Run: headless pygame with SDL's dummy video driver; simulated clock (each Clock.tick advances the game by its frame time, no real sleeping); random seed 0; keys injected as events and as key.get_pressed() state; no mouse input.
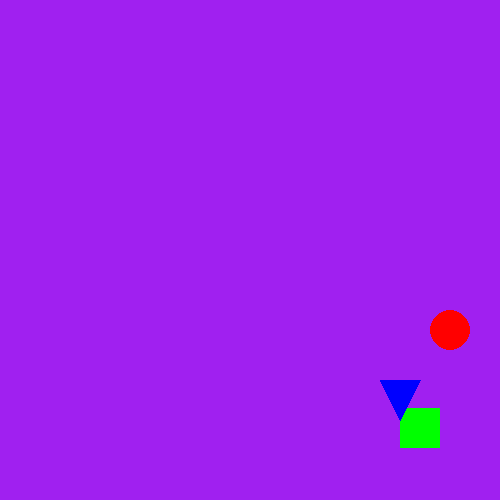
Frame 1 of 4 · flips 1–60 · no input
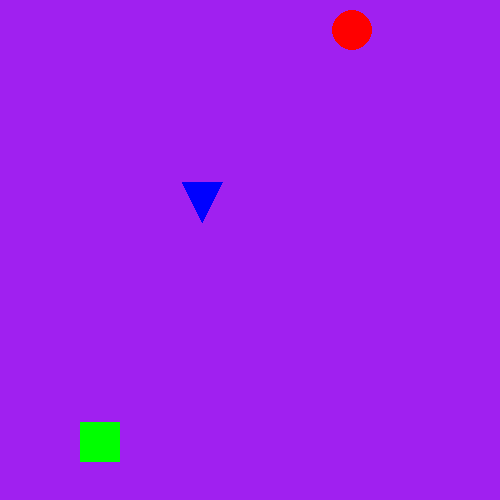
Frame 2 of 4 · flips 61–180 · tapped SPACE, RETURN · held RIGHT (→), D
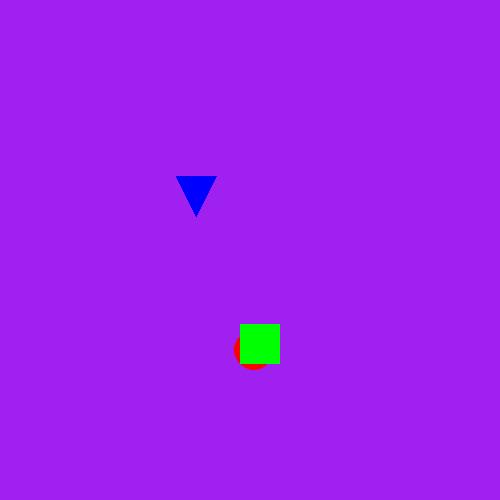
Frame 3 of 4 · flips 181–300 · held DOWN (↓), S
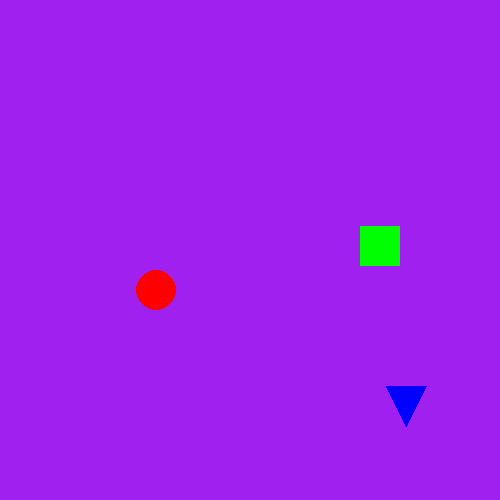
Frame 4 of 4 · flips 301–420 · held LEFT (←), A, UP (↑), W

The pygame program that drew these frames:

'''import pygame

pygame.init()

screen = pygame.display.set_mode((500, 500))
pygame.display.set_caption("Bouncing Ball")

clock = pygame.time.Clock()
running = True

max_x = 500
max_y = 500
x = 10
y = 10
dx = 7
dy = 5
radius = 20
ball_color = (255, 255, 255)

while running:
    for event in pygame.event.get():
        if event.type == pygame.QUIT:
            running = False

    x += dx
    y += dy

    if x >= max_x or x <= 0:
        dx = -dx
    if y >= max_y or y <= 0:
        dy = -dy

    screen.fill("purple")

    pygame.draw.circle(screen, ball_color, (x, y), radius)

    pygame.display.flip()

    clock.tick(60)

pygame.quit()'''

'''import pygame

pygame.init()

screen = pygame.display.set_mode((500, 500))
pygame.display.set_caption("Bouncing Ball")

clock = pygame.time.Clock()

# Circle class
class Circle:
    max_x = 500
    max_y = 500

    def __init__(self, x, y, dx, dy, radius, color):
        self.x = x
        self.y = y
        self.dx = dx
        self.dy = dy
        self.radius = radius
        self.color = color

    def update(self):
        self.x += self.dx
        self.y += self.dy
        if self.x >= Circle.max_x or self.x <= 0:
            self.dx = -self.dx
        if self.y >= Circle.max_y or self.y <= 0:
            self.dy = -self.dy

    def draw(self):
        pygame.draw.circle(screen, self.color, (self.x, self.y), self.radius)

# List of circles
circles = [
    Circle(10, 10, 7, 5, 20, (255, 0, 0)),
    Circle(100, 100, 5, 7, 20, (0, 255, 0)),
    Circle(200, 200, 3, 3, 20, (0, 0, 255))
]

running = True
while running:
    for event in pygame.event.get():
        if event.type == pygame.QUIT:
            running = False

    screen.fill("purple")

    for circle in circles:
        circle.update()
        circle.draw()

    pygame.display.flip()

    clock.tick(60)

pygame.quit()'''

'''import pygame

pygame.init()

screen = pygame.display.set_mode((500, 500))
pygame.display.set_caption("Bouncing Shapes")

clock = pygame.time.Clock()

class Shape:
    max_x = 500
    max_y = 500

    def __init__(self, x, y, dx, dy, color):
        self.x = x
        self.y = y
        self.dx = dx
        self.dy = dy
        self.color = color

    def update(self):
        self.x += self.dx
        self.y += self.dy

        left, right, top, bottom = self.get_bounds()

        if left <= 0 or right >= Shape.max_x:
            self.dx = -self.dx
        if top <= 0 or bottom >= Shape.max_y:
            self.dy = -self.dy

    def get_bounds(self):
        raise NotImplementedError("Subclasses must implement get_bounds")

    def draw(self, screen):
        raise NotImplementedError("Subclasses must implement draw")

class Circle(Shape):
    def __init__(self, x, y, dx, dy, radius, color):
        super().__init__(x, y, dx, dy, color)
        self.radius = radius

    def get_bounds(self):
        left = self.x - self.radius
        right = self.x + self.radius
        top = self.y - self.radius
        bottom = self.y + self.radius
        return left, right, top, bottom

    def draw(self, screen):
        pygame.draw.circle(screen, self.color, (self.x, self.y), self.radius)

class Square(Shape):
    def __init__(self, x, y, dx, dy, side, color):
        super().__init__(x, y, dx, dy, color)
        self.side = side

    def get_bounds(self):
        left = self.x
        right = self.x + self.side
        top = self.y
        bottom = self.y + self.side
        return left, right, top, bottom

    def draw(self, screen):
        pygame.draw.rect(screen, self.color, (self.x, self.y, self.side, self.side))

class Triangle(Shape):
    def __init__(self, x, y, dx, dy, width, height, color):
        super().__init__(x, y, dx, dy, color)
        self.width = width
        self.height = height

    def get_bounds(self):
        left = self.x
        right = self.x + self.width
        top = self.y
        bottom = self.y + self.height
        return left, right, top, bottom

    def draw(self, screen):
        points = [
            (self.x, self.y),
            (self.x + self.width, self.y),
            (self.x + self.width // 2, self.y + self.height)
        ]
        pygame.draw.polygon(screen, self.color, points)

shapes = [
    Circle(10, 10, 7, 5, 20, (255, 0, 0)),
    Square(100, 100, 5, 7, 40, (0, 255, 0)),
    Triangle(200, 200, 3, 3, 40, 40, (0, 0, 255))
]

running = True
while running:
    for event in pygame.event.get():
        if event.type == pygame.QUIT:
            running = False

    screen.fill("purple")

    for shape in shapes:
        shape.update()
        shape.draw(screen)

    pygame.display.flip()
    clock.tick(60)

pygame.quit()'''

import pygame

pygame.init()

screen = pygame.display.set_mode((500, 500))
pygame.display.set_caption("Bouncing Shapes")

clock = pygame.time.Clock()


class Shape:
    max_x = 500
    max_y = 500

    def __init__(self, x, y, dx, dy, color, width, height):
        self.x = x
        self.y = y
        self.dx = dx
        self.dy = dy
        self.color = color
        self.width = width
        self.height = height

    def update(self):
        self.x += self.dx
        self.y += self.dy

        if self.x <= 0 or self.x + self.width >= Shape.max_x:
            self.dx = -self.dx
        if self.y <= 0 or self.y + self.height >= Shape.max_y:
            self.dy = -self.dy

    def draw(self, screen):
        raise NotImplementedError("Subclasses must implement draw")

class Circle(Shape):
    def __init__(self, x, y, dx, dy, radius, color):
        # For circle, width and height are diameter (2 * radius)
        super().__init__(x, y, dx, dy, color, radius * 2, radius * 2)
        self.radius = radius

    def draw(self, screen):
        pygame.draw.circle(screen, self.color, (self.x + self.radius, self.y + self.radius), self.radius)

class Square(Shape):
    def __init__(self, x, y, dx, dy, side, color):
        super().__init__(x, y, dx, dy, color, side, side)
        self.side = side

    def draw(self, screen):
        pygame.draw.rect(screen, self.color, (self.x, self.y, self.side, self.side))

class Triangle(Shape):
    def __init__(self, x, y, dx, dy, width, height, color):
        super().__init__(x, y, dx, dy, color, width, height)
        self.width = width
        self.height = height

    def draw(self, screen):
        points = [
            (self.x, self.y),
            (self.x + self.width, self.y),
            (self.x + self.width // 2, self.y + self.height)
        ]
        pygame.draw.polygon(screen, self.color, points)

shapes = [
    Circle(10, 10, 7, 5, 20, (255, 0, 0)),
    Square(100, 100, 5, 7, 40, (0, 255, 0)),
    Triangle(200, 200, 3, 3, 40, 40, (0, 0, 255))
]

running = True
while running:
    for event in pygame.event.get():
        if event.type == pygame.QUIT:
            running = False

    screen.fill("purple")

    for shape in shapes:
        shape.update()
        shape.draw(screen)

    pygame.display.flip()
    clock.tick(60)

pygame.quit()
